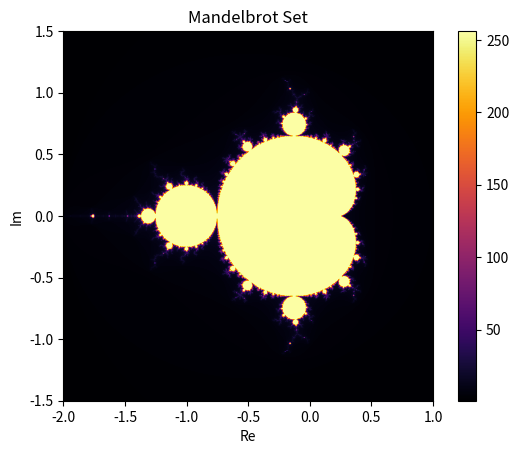

Reproduce this figure in Python.
"""import logging

logging.debug('This message should go to the log file')
logging.info('So should this')
logging.warning('And this, too')
logging.error('And non-ASCII stuff, too, like Øresund and Malmö')"""

unsorted = [23, 56, 78, 12, 35, 57]


import numpy as np
import matplotlib.pyplot as plt

def mandelbrot(c, max_iter):
    """
    Determines if a point is in the Mandelbrot set based on the number of iterations.
    """
    z = 0
    n = 0
    while abs(z) <= 2 and n < max_iter:
        z = z*z + c
        n += 1
    return n

def mandelbrot_set(xmin, xmax, ymin, ymax, width, height, max_iter):
    """
    Generates the Mandelbrot set.
    """
    r1 = np.linspace(xmin, xmax, width)
    r2 = np.linspace(ymin, ymax, height)
    n3 = np.empty((width, height))
    for i in range(width):
        for j in range(height):
            n3[i, j] = mandelbrot(r1[i] + 1j*r2[j], max_iter)
    return (r1, r2, n3)

# Parameters for the Mandelbrot set
xmin, xmax, ymin, ymax = -2.0, 1.0, -1.5, 1.5
width, height = 1000, 1000
max_iter = 256

# Generate the Mandelbrot set
x, y, mandelbrot_image = mandelbrot_set(xmin, xmax, ymin, ymax, width, height, max_iter)

# Plot the Mandelbrot set
plt.imshow(mandelbrot_image.T, extent=[xmin, xmax, ymin, ymax], cmap='inferno')
plt.colorbar()
plt.title("Mandelbrot Set")
plt.xlabel("Re")
plt.ylabel("Im")
plt.show()
